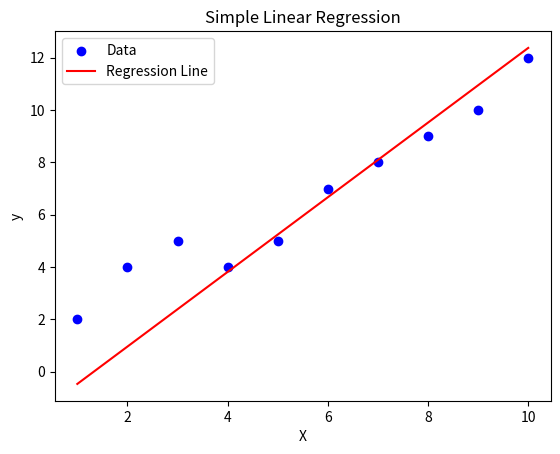

Reproduce this figure in Python.
import numpy as np
import matplotlib.pyplot as plt

class LinearRegression:
  def __init__(self):
    self.weights = None
    self.bias = None

  def fit(self, X, y, lr, epochs):
    n_sample, n_features = X.shape
    self.weights = np.zeros((n_features, 1))
    self.bias = 0
    for _ in range(epochs):
      y_pred = (np.dot(X, self.weights) + self.bias).reshape(-1, 1)
      error = np.sum((y-y_pred)**2)/n_sample
      print(error)
      dw = 2*np.dot(X.T, (y_pred-y).reshape(-1,1))/n_sample
      db = 2*np.sum(y-y_pred)/n_sample
      self.weights = self.weights - lr*dw
      self.bias = self.bias - lr*db
    self.y_pred_ = y_pred
  
  def predict(self, X):
    return np.dot(X, self.weights) + self.bias

X_simple = np.array([1,2,3,4,5,6,7,8,9,10]).reshape(-1,1)
y_simple = np.array([2,4,5,4,5,7,8,9,10,12]).reshape(-1,1)


slr = LinearRegression()
slr.fit(X_simple, y_simple, 0.002, 1000)

plt.scatter(X_simple, y_simple, color='blue', label='Data')
plt.plot(X_simple, slr.y_pred_, color='red', label='Regression Line')
plt.title("Simple Linear Regression")
plt.xlabel("X")
plt.ylabel("y")
plt.legend()
plt.show()
